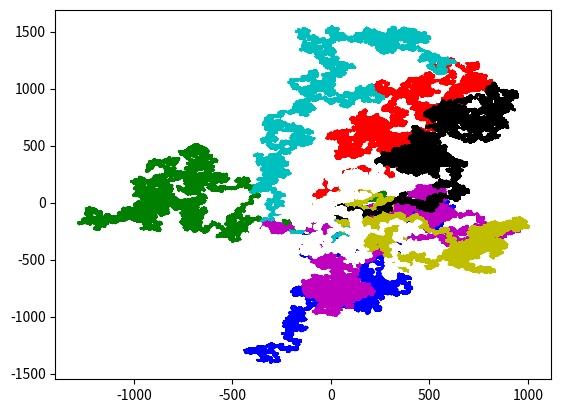

Here is the Python script that generated this plot:
import random
import matplotlib.pyplot as plot
colors = ['r', 'g', 'b', 'c', 'm', 'y', 'k', 'w']
steps = 1000000
for shade in colors:
    x = [0]
    y = [0]
    for i in range(1, steps):
        random_value = random.randint(1, 4)
        if random_value == 1:
            x.append(x[i - 1])
            y.append(y[i - 1] + 1)
        elif random_value == 2:
            x.append(x[i - 1] + 1)
            y.append(y[i - 1])
        elif random_value == 3:
            x.append(x[i - 1])
            y.append(y[i - 1] - 1)
        else:
            x.append(x[i - 1] - 1)
            y.append(y[i - 1])
    plot.plot(x, y, color=shade)
plot.show()
